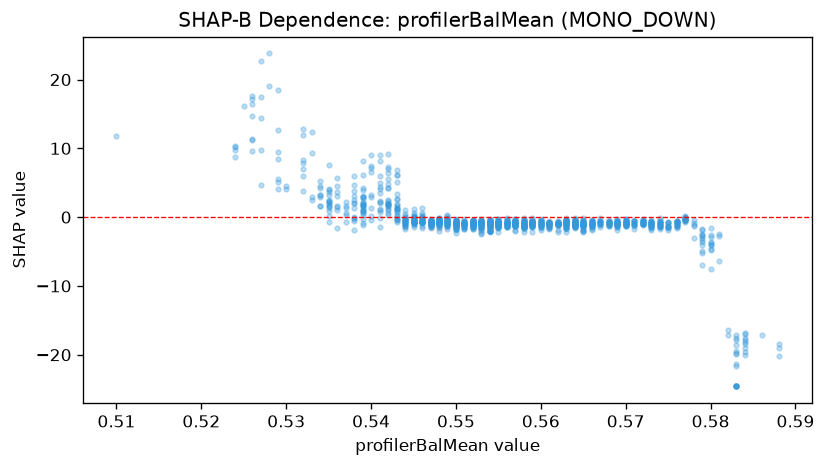

Data behind this chart, as committed beside it:
feature_value, shap_value
0.51, 11.72
0.526, 17.12
0.538, 0.05821
0.548, -0.7012
0.546, -0.7049
0.557, -1.175
0.554, -1.656
0.557, -0.9908
0.552, -0.6544
0.549, -0.6036
0.553, -0.6324
0.54, -0.4377
0.54, 1.315
0.55, -0.8915
0.55, -1.885
0.547, -0.4016
0.545, 1.242
0.543, 2.629
0.541, 0.8035
0.542, 1.981
0.544, -1.025
0.545, -0.2731
0.545, -0.3097
0.548, -1.329
0.548, -0.3024
0.548, -0.7489
0.552, -1.207
0.549, -0.914
0.549, -1.145
0.549, -0.4695
0.552, -0.5507
0.565, -0.5683
0.565, -0.449
0.565, -1.017
0.559, -0.5843
0.559, -0.7279
0.557, -0.5081
0.557, -0.6776
0.554, -0.7646
0.556, -1.391
0.558, -1.151
0.554, -0.6732
0.569, -0.8881
0.561, -0.755
0.562, -1.011
0.563, -0.6817
0.555, -0.8835
0.553, -0.9579
0.554, -1.06
0.553, -0.7873
0.543, 1.413
0.535, 3.188
0.535, 1.908
0.536, -1.625
0.536, 1.476
0.536, 0.9708
0.542, 1.728
0.547, -0.6223
0.547, -0.4909
0.547, -0.812
... 1,194 more rows
